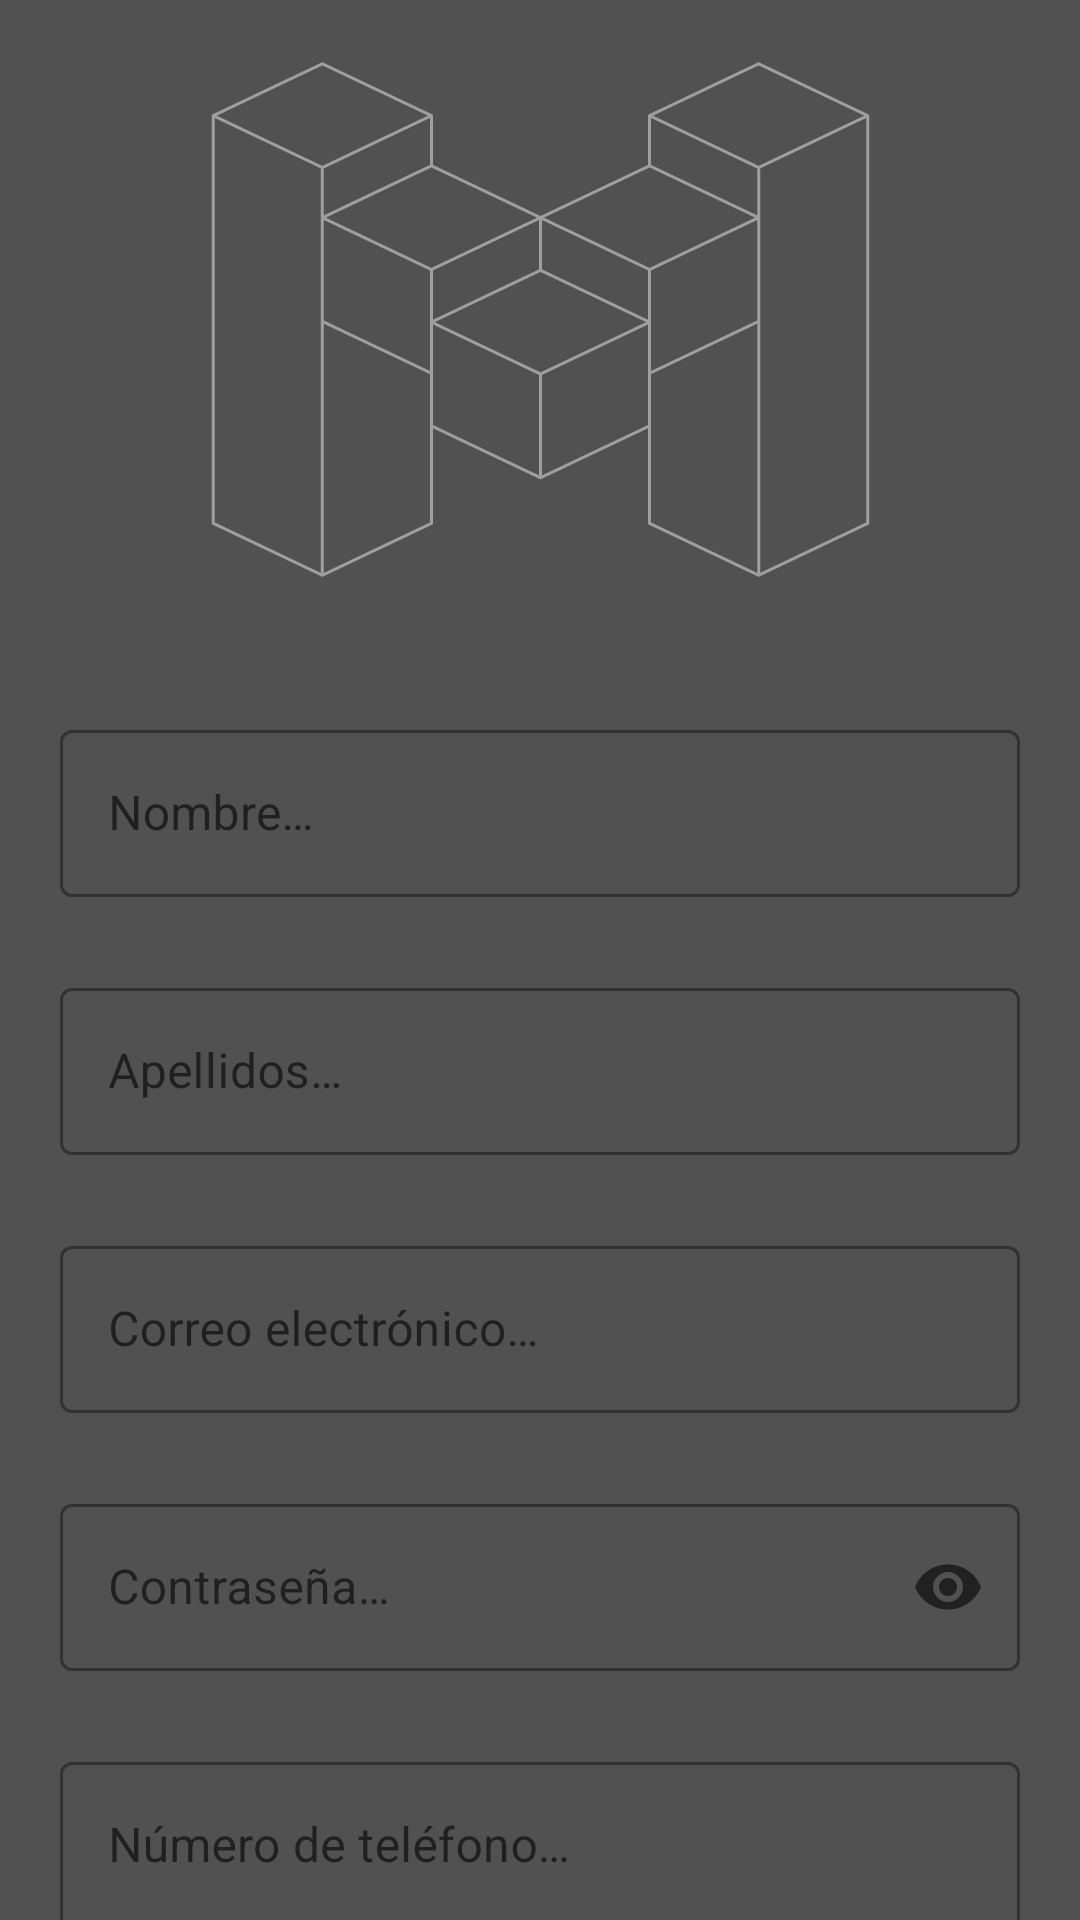

The Android layout XML behind this screen, and the referenced resources:
<!-- AndroidManifest.xml: application theme Theme.MuseoApp -->
<!-- res/layout/activity_register_user.xml -->
<?xml version="1.0" encoding="utf-8"?>
<androidx.constraintlayout.widget.ConstraintLayout xmlns:android="http://schemas.android.com/apk/res/android"
    xmlns:app="http://schemas.android.com/apk/res-auto"
    xmlns:tools="http://schemas.android.com/tools"
    android:layout_width="match_parent"
    android:layout_height="match_parent"
    android:background="@color/background"
    tools:context=".ui.user.RegisterUserActivity">

    <ImageView
        android:id="@+id/logoViewRegister"
        android:layout_width="wrap_content"
        android:layout_height="wrap_content"
        android:layout_marginStart="140dp"
        android:layout_marginTop="20dp"
        android:layout_marginEnd="140dp"
        android:contentDescription="@string/app_name"
        android:src="@drawable/icono_app"
        app:layout_constraintEnd_toEndOf="parent"
        app:layout_constraintStart_toStartOf="parent"
        app:layout_constraintTop_toTopOf="parent"
        tools:srcCompat="@tools:sample/avatars" />

    <com.google.android.material.textfield.TextInputLayout
        android:id="@+id/editTextTextNameRegister"
        style="@style/Widget.MaterialComponents.TextInputLayout.OutlinedBox"
        android:layout_width="match_parent"
        android:layout_height="wrap_content"
        android:layout_marginStart="20dp"
        android:layout_marginTop="45dp"
        android:layout_marginEnd="20dp"
        app:endIconMode="clear_text"
        android:hint="@string/editTextNameRegister"
        app:layout_constraintEnd_toEndOf="parent"
        app:layout_constraintStart_toStartOf="parent"
        app:layout_constraintTop_toBottomOf="@+id/logoViewRegister">

        <com.google.android.material.textfield.TextInputEditText
            android:layout_width="match_parent"
            android:layout_height="wrap_content"
            android:inputType="textPersonName"
            android:ems="10" />

    </com.google.android.material.textfield.TextInputLayout>

    <com.google.android.material.textfield.TextInputLayout
        android:id="@+id/editTextTextSurname"
        style="@style/Widget.MaterialComponents.TextInputLayout.OutlinedBox"
        android:layout_width="match_parent"
        android:layout_height="wrap_content"
        android:layout_marginStart="20dp"
        android:layout_marginTop="25dp"
        android:layout_marginEnd="20dp"
        app:endIconMode="clear_text"
        android:hint="@string/editTextSurnameRegister"
        app:layout_constraintEnd_toEndOf="parent"
        app:layout_constraintStart_toStartOf="parent"
        app:layout_constraintTop_toBottomOf="@+id/editTextTextNameRegister">

        <com.google.android.material.textfield.TextInputEditText
            android:layout_width="match_parent"
            android:layout_height="wrap_content"
            android:inputType="textPersonName"
            android:ems="10" />

    </com.google.android.material.textfield.TextInputLayout>

    <com.google.android.material.textfield.TextInputLayout
        android:id="@+id/editTextMailRegister"
        style="@style/Widget.MaterialComponents.TextInputLayout.OutlinedBox"
        android:layout_width="match_parent"
        android:layout_height="wrap_content"
        android:layout_marginStart="20dp"
        android:layout_marginTop="25dp"
        android:layout_marginEnd="20dp"
        app:endIconMode="clear_text"
        android:hint="@string/login_mail"
        app:layout_constraintEnd_toEndOf="parent"
        app:layout_constraintStart_toStartOf="parent"
        app:layout_constraintTop_toBottomOf="@+id/editTextTextSurname">

        <com.google.android.material.textfield.TextInputEditText
            android:layout_width="match_parent"
            android:layout_height="wrap_content"
            android:inputType="textEmailAddress"
            android:ems="10" />

    </com.google.android.material.textfield.TextInputLayout>

    <com.google.android.material.textfield.TextInputLayout
        android:id="@+id/editTextPasswordRegister"
        style="@style/Widget.MaterialComponents.TextInputLayout.OutlinedBox"
        android:layout_width="match_parent"
        android:layout_height="wrap_content"
        android:layout_marginStart="20dp"
        android:layout_marginTop="25dp"
        android:layout_marginEnd="20dp"
        android:hint="@string/login_password"
        app:endIconMode="password_toggle"
        app:layout_constraintEnd_toEndOf="parent"
        app:layout_constraintStart_toStartOf="parent"
        app:layout_constraintTop_toBottomOf="@+id/editTextMailRegister" >

        <com.google.android.material.textfield.TextInputEditText
            android:layout_width="match_parent"
            android:layout_height="wrap_content"
            android:inputType="textPassword"
            android:ems="10" />

    </com.google.android.material.textfield.TextInputLayout>

    <com.google.android.material.textfield.TextInputLayout
        android:id="@+id/editTextPhoneRegister"
        style="@style/Widget.MaterialComponents.TextInputLayout.OutlinedBox"
        android:layout_width="match_parent"
        android:layout_height="wrap_content"
        android:layout_marginStart="20dp"
        android:layout_marginTop="25dp"
        android:layout_marginEnd="20dp"
        app:endIconMode="clear_text"
        android:hint="@string/editTextTlfRegister"
        app:layout_constraintEnd_toEndOf="parent"
        app:layout_constraintStart_toStartOf="parent"
        app:layout_constraintTop_toBottomOf="@+id/editTextPasswordRegister"  >

        <com.google.android.material.textfield.TextInputEditText
            android:layout_width="match_parent"
            android:layout_height="wrap_content"
            android:inputType="phone"
            android:ems="10" />

    </com.google.android.material.textfield.TextInputLayout>

    <Button
        android:id="@+id/buttonRegisterUser"
        android:layout_width="wrap_content"
        android:layout_height="wrap_content"
        android:layout_marginStart="20dp"
        android:layout_marginTop="25dp"
        android:layout_marginEnd="20dp"
        android:text="@string/button_signup"
        app:layout_constraintEnd_toEndOf="parent"
        app:layout_constraintStart_toStartOf="parent"
        app:layout_constraintTop_toBottomOf="@+id/editTextPhoneRegister" />

</androidx.constraintlayout.widget.ConstraintLayout>
<!-- resources referenced by this layout -->
<resources>
  <color name="background">#515151</color>
  <!-- drawable icono_app (drawable) -->
  <vector xmlns:android="http://schemas.android.com/apk/res/android"
      android:width="221dp"
      android:height="173dp"
      android:viewportWidth="221"
      android:viewportHeight="173">
    <path
        android:strokeWidth="1"
        android:pathData="M1.43,154.45V18.55M74.14,104.42L37.79,87.13M37.79,70.41V35.84M74.14,104.42V69.85M146.86,121.96L110.5,139.24L74.14,121.96M37.79,171.74V70.41M74.14,121.96V87.38M146.86,121.96V87.38M74.14,154.45L37.79,171.74L1.43,154.45M74.14,154.45V119.87M110.5,139.24V104.67M110.5,70.09V52.55M74.14,18.55V35.27M219.57,154.45V18.55M146.86,104.42L183.21,87.13M183.21,70.41V35.84M146.86,104.42V69.85M183.21,171.74V70.41M146.86,121.96V87.38M74.14,121.96V87.38M146.86,154.45L183.21,171.74L219.57,154.45M146.86,154.45V119.87M110.5,70.09V52.55M146.86,18.55V35.27M37.79,1.26L74.14,18.55L37.79,35.84L1.43,18.55L37.79,1.26ZM74.14,35.27L110.5,52.55L74.14,69.85L37.79,52.55L74.14,35.27ZM110.5,70.09L146.86,87.38L110.5,104.67L74.14,87.38L110.5,70.09ZM183.21,1.26L146.86,18.55L183.21,35.84L219.57,18.55L183.21,1.26ZM146.86,35.27L110.5,52.55L146.86,69.85L183.21,52.55L146.86,35.27Z"
        android:strokeLineJoin="round"
        android:fillColor="#00000000"
        android:strokeColor="@color/primary_app"
        android:strokeLineCap="round"/>
  </vector>
  <string name="app_name">MuseoApp</string>
  <string name="button_signup">Registrarse</string>
  <string name="editTextNameRegister">Nombre…</string>
  <string name="editTextSurnameRegister">Apellidos…</string>
  <string name="editTextTlfRegister">Número de teléfono…</string>
  <string name="login_mail">Correo electrónico…</string>
  <string name="login_password">Contraseña…</string>
  <style name="Theme.MuseoApp" parent="Theme.MaterialComponents.DayNight.DarkActionBar">
          
          <item name="colorPrimary">@color/primary_app</item>
          <item name="colorPrimaryVariant">@color/primary_app</item>
          <item name="colorOnPrimary">@color/white</item>
          
          <item name="colorSecondary">@color/input_border_color</item>
          <item name="colorSecondaryVariant">@color/teal_700</item>
          <item name="colorOnSecondary">@color/black</item>
          
          <item name="android:statusBarColor">?attr/colorPrimaryVariant</item>
          
      </style>
  <color name="primary_app">#9F9F9F</color>
  <color name="white">#FFFFFFFF</color>
  <color name="teal_700">#FF018786</color>
  <color name="black">#FF000000</color>
</resources>
